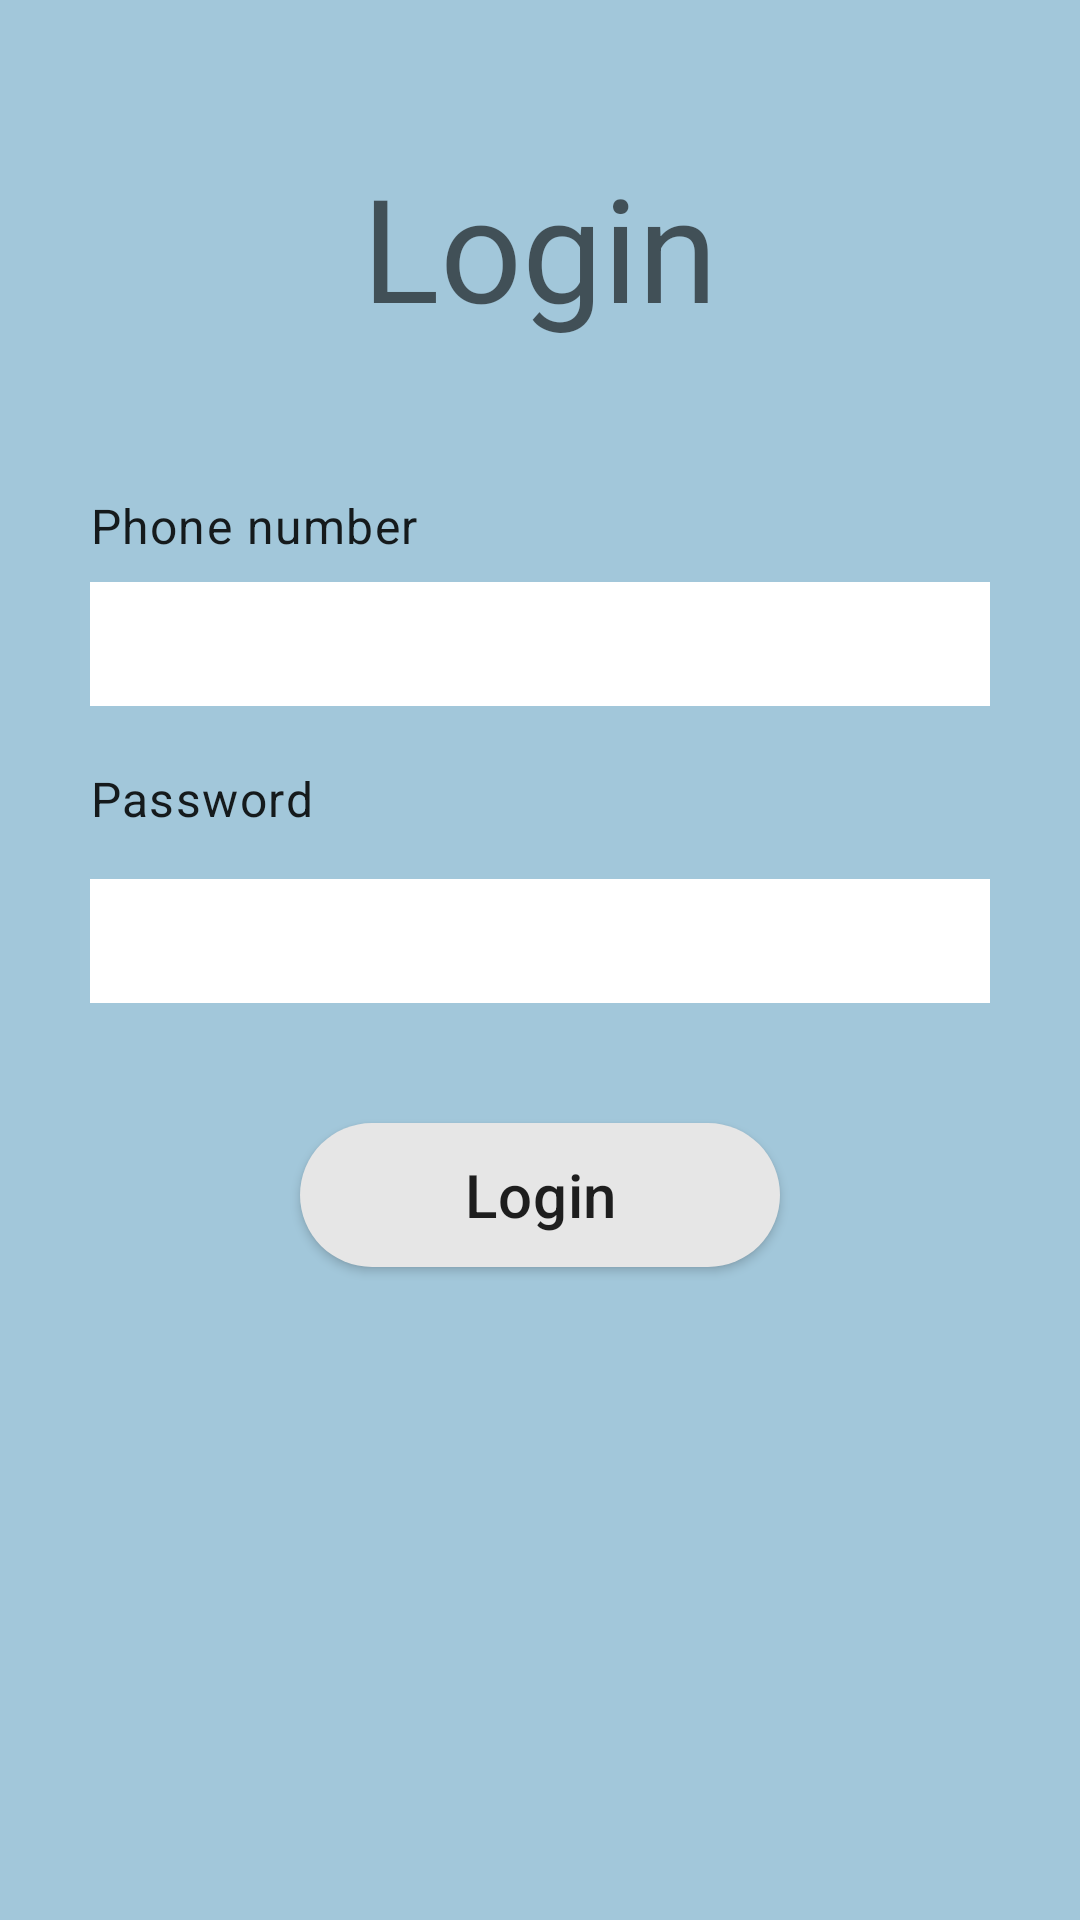

Produce the Android XML layout that renders to this screen, including the resource entries it uses.
<!-- AndroidManifest.xml: application theme AppTheme -->
<!-- res/layout/activity_login.xml -->
<?xml version="1.0" encoding="utf-8"?>
<ScrollView
    android:layout_width="match_parent"
    android:layout_height="match_parent"
    android:background="@color/back_ground_color"
    xmlns:tools="http://schemas.android.com/tools"
    android:orientation="vertical"
    xmlns:android="http://schemas.android.com/apk/res/android"
    tools:context=".LoginActivity">

    <RelativeLayout
        android:layout_width="match_parent"
        android:layout_height="wrap_content">

        <TextView
            android:id="@+id/title"
            android:layout_width="wrap_content"
            android:layout_height="wrap_content"
            android:textAppearance="@style/TextAppearance.MaterialComponents.Headline3"
            android:layout_centerHorizontal="true"
            android:layout_marginTop="50dp"
            android:layout_marginBottom="50dp"
            android:text="@string/login"/>

        <LinearLayout
            android:layout_width="match_parent"
            android:layout_height="wrap_content"
            android:layout_below="@id/title"
            android:layout_marginStart="30dp"
            android:layout_marginEnd="30dp"
            android:orientation="vertical">


            <TextView
                android:layout_width="match_parent"
                android:layout_height="wrap_content"
                android:textAlignment="viewStart"
                android:text="@string/phone"
                android:layout_marginBottom="8dp"
                android:textAppearance="@style/TextAppearance.MaterialComponents.Body1"/>
            <FrameLayout
                android:layout_width="match_parent"
                android:layout_height="wrap_content"
                android:background="@color/white"
                android:layout_marginBottom="20dp">
                <EditText
                    android:id="@+id/phone"
                    android:inputType="phone"
                    android:layout_width="match_parent"
                    android:layout_height="wrap_content"
                    android:backgroundTint="@color/transparent"
                    android:textCursorDrawable="@drawable/cursor" />
            </FrameLayout>

            <TextView
                android:layout_width="match_parent"
                android:layout_height="wrap_content"
                android:textAlignment="viewStart"
                android:text="@string/password"
                android:layout_marginBottom="16dp"
                android:textAppearance="@style/TextAppearance.MaterialComponents.Body1"/>
            <FrameLayout
                android:layout_width="match_parent"
                android:layout_height="wrap_content"
                android:background="@color/white"
                android:layout_marginBottom="40dp">
                <EditText
                    android:id="@+id/password"
                    android:inputType="textPassword"
                    android:layout_width="match_parent"
                    android:layout_height="wrap_content"
                    android:backgroundTint="@color/transparent"
                    android:textCursorDrawable="@drawable/cursor" />
            </FrameLayout>



            <Button
                android:id="@+id/log_in_btn"
                android:layout_width="160dp"
                android:layout_height="wrap_content"
                android:paddingStart="16dp"
                android:paddingEnd="16dp"
                android:text="@string/login"
                android:textAppearance="@style/TextAppearance.MaterialComponents.Headline6"
                android:textAllCaps="false"
                android:textStyle="normal"
                android:background="@drawable/buttons_bg"
                android:layout_gravity="center_horizontal"
                android:layout_marginBottom="20dp"/>


        </LinearLayout>



    </RelativeLayout>
</ScrollView>
<!-- resources referenced by this layout -->
<resources>
  <color name="back_ground_color">#a2c7da</color>
  <color name="transparent">#00000000</color>
  <color name="white">#fff</color>
  <!-- drawable buttons_bg (drawable) -->
  <?xml version="1.0" encoding="utf-8"?>
  <shape xmlns:android="http://schemas.android.com/apk/res/android">
      <corners android:radius="30dp" />
      <solid android:color="@color/button_back_ground_color"/>
  </shape>
  <string name="login">Login</string>
  <string name="password">Password</string>
  <string name="phone">Phone number</string>
  <style name="AppTheme" parent="Theme.MaterialComponents.Light.NoActionBar">
          
          <item name="colorPrimary">#5CB7FD</item>
          <item name="colorPrimaryDark">@color/back_ground_color</item>
          <item name="colorAccent">#7FFAEE</item>
  
      </style>
  <color name="button_back_ground_color">#e6e6e6</color>
</resources>
